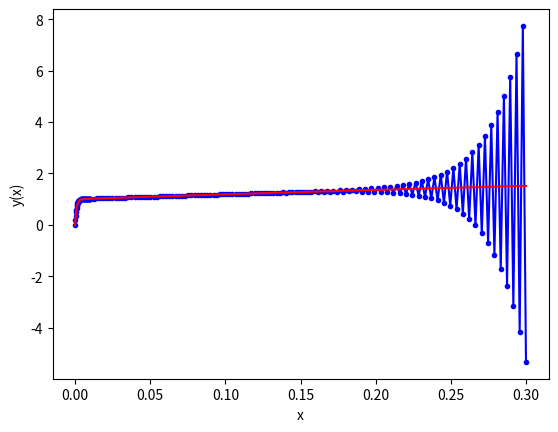

Recreate this plot in Python.
# Function: Adaptive Step Size Euler Method for Solving First-Order ODEs
# Description:
# This script uses the Euler method to solve a first-order ordinary differential equation dy/dx = -1000y + 3000 - 2000 * exp(-x).
# The step size changes at x = x2, increasing after this point.
# Usage:
# - Suitable for solving first-order ordinary differential equations with adaptive step sizes for better accuracy.
# - Not recommended for highly stiff differential equations.
# - Outputs the numerical solution and a refined version of the exact solution for comparison and plotting.

# Import necessary libraries
import numpy as np
import matplotlib.pyplot as plt
import math

# Define the differential equation dy/dx
def model(y, x):
    dydx = -1000.0 * y + 3000.0 - 2000.0 * math.exp(-x)
    return dydx

# Define initial conditions and parameters
x0 = 0
y0 = 0
x_final = 0.3

# Change step size at x = x2
x2 = 0.01
# Step size for x < x2
h1 = 0.0002
# Increased step size for x > x2
h2 = 0.0021

h = h1  # Set initial step size

# Calculate the number of steps for iteration
n_step = math.ceil(x2 / h1) + math.ceil((x_final - x2) / h2)

# Definition of arrays to store the solution
y_eul = np.zeros(n_step + 1)
x_eul = np.zeros(n_step + 1)

# Initialize the solution arrays with initial conditions
y_eul[0] = y0
x_eul[0] = x0

# Populate the x array with varying step sizes
for i in range(n_step):
    if x_eul[i] > x2:
        x_eul[i + 1] = x_eul[i] + h2
    else:
        x_eul[i + 1] = x_eul[i] + h

# Apply the Euler method with adaptive step sizes
for i in range(n_step):
    slope = model(y_eul[i], x_eul[i])  # Compute the slope using the differential equation
    if x_eul[i] > x2:
        h = h2  # Change step size after x = x2
    else:
        h = h1
    y_eul[i + 1] = y_eul[i] + h * slope  # Use the Euler method

# Generate a refined version of the exact solution for comparison and plotting
n_exact = 1000
x_exact = np.linspace(0, x_final, n_exact + 1)
y_exact = 3.0 - 0.998 * np.exp(-1000 * x_exact) - 2.002 * np.exp(-x_exact)

# Save the numerical solution in a text file
file_name = 'output' + str(h1) + '_' + str(h2) + '.dat'
f_io = open(file_name, 'w')
for i in range(n_step + 1):
    s1 = str(i)
    s2 = str(x_eul[i])
    s3 = str(y_eul[i])
    s4 = s1 + ' ' + s2 + ' ' + s3
    f_io.write(s4 + '\n')
f_io.close()

# Save the refined exact solution in a text file for comparison
file_name = 'output_exact.dat'
f_io = open(file_name, 'w')
for i in range(n_exact + 1):
    s1 = str(i)
    s2 = str(x_exact[i])
    s3 = str(y_exact[i])
    s4 = s1 + ' ' + s2 + ' ' + s3
    f_io.write(s4 + '\n')
f_io.close()

# Plot the numerical and refined exact solutions for comparison
plt.plot(x_eul, y_eul, 'b.-', x_exact, y_exact, 'r-')
plt.xlabel('x')
plt.ylabel('y(x)')
plt.show()
